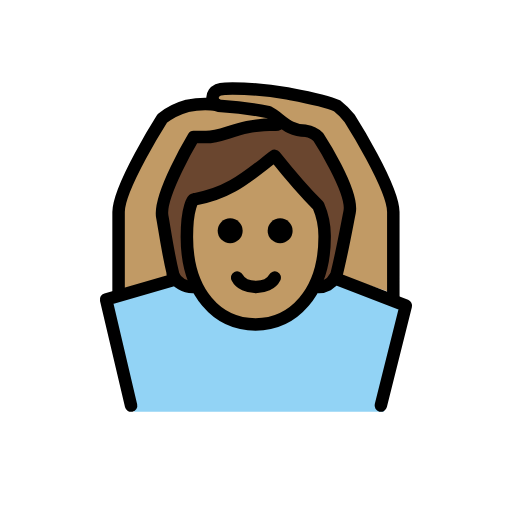
t = 0.00 s
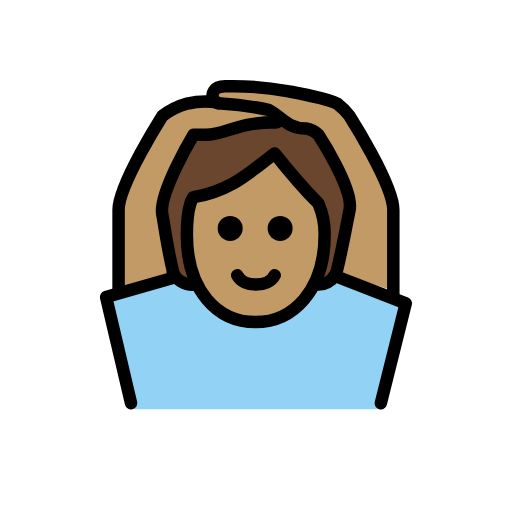
t = 0.48 s
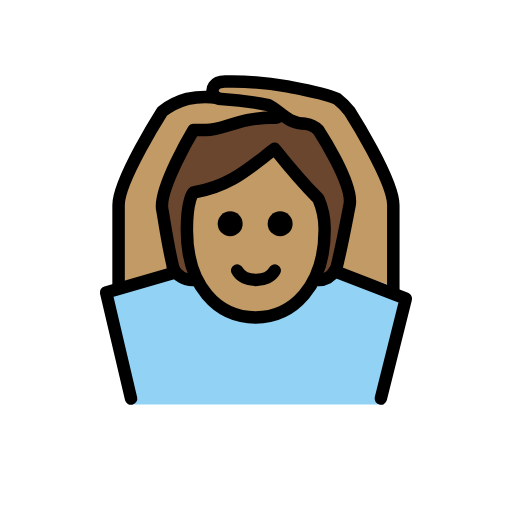
t = 1.43 s
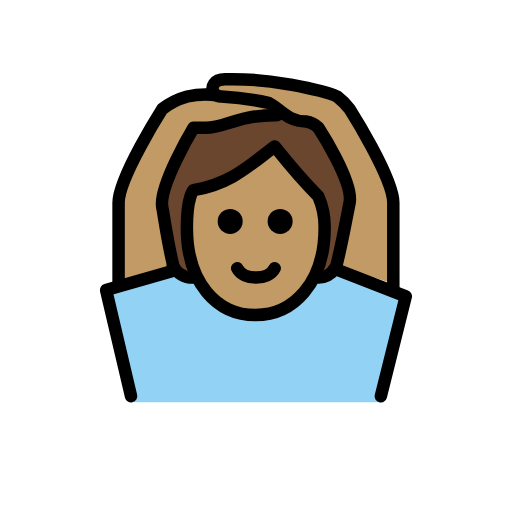
t = 1.90 s
t = 2.38 s: frame unchanged from t = 1.43 s, image omitted
t = 3.33 s: frame unchanged from t = 0.48 s, image omitted

The animated SVG that drew these frames (rendered in a browser with its animation timeline set to each time). Animation: 1 SMIL element (animateTransform=1); one cycle of 3.80 s, repeats indefinitely.

<?xml version='1.0' encoding='utf-8'?>
<svg xmlns="http://www.w3.org/2000/svg" id="emoji" viewBox="-5 -5 82 82" width="200" height="200" role="img">
  <title>OpenMoji: person gesturing OK: medium skin tone</title><g><g id="color">
    <path fill="#92d3f5" d="M56.4921,60.9261l4-17-10.9375-4.375-.1543-.624c-2.4082,3.0312-2.7539,1.3447-4.334,2.3974-6.6572,8.6026-13.8242,6.1338-19.0742.05-1.8174-1.3633-1.6562.584-2.5039-1.4482h-.9961l-10,3,4,18" />
  </g>
  <g id="skin">
    <path fill="#c19a65" d="M24.9286,32.9583c0,9,4.9365,14,11,14,5.9365,0,11.0635-5,11.0635-14a12.1371,12.1371,0,0,0-1-5.0005c-3-2.9995-7-8-7-8-4,3-7,6-13,7.0005C25.9921,26.9583,24.9286,27.9578,24.9286,32.9583Z" />
    <path fill="#c19a65" d="M22.9882,39.9583c-1.0918-4.1-1.6553-8.4766-1.9961-10.25-.6426-3.3394,5-12.75,5-12.75h2c3,0,5-2,11-2a.8313.8313,0,0,0,.9414-.5483L28.9491,11.5423a25.4338,25.4338,0,0,0-3.957.416,11.464,11.464,0,0,0-4,2s-7,11-7,15v13" />
    <path fill="#c19a65" d="M48.9,38.9593c.9219-3.7,1.6182-7.6348,2.0918-10.001.667-3.3345-5-12-5-12a3.4914,3.4914,0,0,0-2-1c-3,0-4-2-6-3a53.8435,53.8435,0,0,0-8-1,.9794.9794,0,0,1-1-1s.041-1.0835,1.041-1.0835c2.58,0,7.2276.0835,10.959.0835a32.8785,32.8785,0,0,1,8,2,11.0667,11.0667,0,0,1,2,2s7,11,7,15v13" />
  </g>
  <g id="hair">
    <path fill="#6a462f" d="M45.493,27.45c-1.9017,0-4.6484-7.4922-6.239-6.916-3.9214,1.4205-10.8788,5.6591-13.2619,6.617-1.6562.6658-.3539,13.4249-.3539,13.4249-2.7372,0-5.08-5.5828-3.8667-12.4769,1.5823-8.9916,2.0123-11.0515,13.3523-12.44,12.5681-1.5393,15.4053,5.3756,15.4079,12.4768.0025,7-.54,12.44-4.54,12.44C47.0506,40.0237,47.4091,27.45,45.493,27.45Z" />
  </g>
  <g id="line">
    <path fill="none" stroke="#000" stroke-linecap="round" stroke-linejoin="round" stroke-width="2" d="M48.578,39.5384a2.9,2.9,0,0,1-2.5859,1.42" />
    <path fill="none" stroke="#000" stroke-linecap="round" stroke-linejoin="round" stroke-width="2" d="M25.9921,40.9583A3.5531,3.5531,0,0,1,22.68,39.0208" />
    <path d="M41.8651,31.9583a2,2,0,1,1-2-2,2,2,0,0,1,2,2" />
    <path d="M33.8651,31.9583a2,2,0,1,1-2-2,2,2,0,0,1,2,2" />
    <path fill="none" stroke="#000" stroke-linejoin="round" stroke-width="2" d="M24.9286,32.9583c0,9,4.9365,14,11,14,5.9365,0,11.0635-5,11.0635-14a12.1371,12.1371,0,0,0-1-5.0005c-3-2.9995-7-8-7-8-4,3-7,6-13,7.0005C25.9921,26.9583,24.9286,27.9578,24.9286,32.9583Z" />
    <path fill="none" stroke="#000" stroke-linecap="round" stroke-linejoin="round" stroke-width="2" d="M38.9921,39.4583c-1,2-5,2-6,0" />
    <path fill="none" stroke="#000" stroke-linecap="round" stroke-linejoin="round" stroke-width="2" d="M48.7743,39.4593c.9844-3.8408,1.7237-8.0274,2.2178-10.501.667-3.3345-5-12-5-12a3.4914,3.4914,0,0,0-2-1c-3,0-4-2-6-3a52.19,52.19,0,0,0-7.5547-.9932,1.3266,1.3266,0,0,1-1.4033-1.3242s-.042-1.4785,2.0791-1.4453a49.99,49.99,0,0,1,9.8789.7627c.98.1963,6.0244,1.0508,8,2a11.0667,11.0667,0,0,1,2,2s7,11,7,15V42.9261" />
    <path fill="none" stroke="#000" stroke-linecap="round" stroke-linejoin="round" stroke-width="2" d="M39.9335,14.41a.8313.8313,0,0,1-.9414.5483c-6,0-8,2-11,2h-2s-5.6426,9.4106-5,12.75c.3125,1.625.8125,5.4375,1.7344,9.2188" />
    <path fill="none" stroke="#000" stroke-linecap="round" stroke-linejoin="round" stroke-width="2" d="M13.9921,41.9583v-13c0-4,7-15,7-15a11.464,11.464,0,0,1,4-2,13.3688,13.3688,0,0,1,4.7363-.187" />
    <polyline fill="none" stroke="#000" stroke-linecap="round" stroke-linejoin="round" stroke-width="2" points="22.492 39.926 11.992 42.958 15.992 59.958" />
    <polyline fill="none" stroke="#000" stroke-linecap="round" stroke-linejoin="round" stroke-width="2" points="48.578 39.538 59.992 43.958 55.992 59.958" />
  </g>
<animateTransform attributeName="transform" type="translate" values="0 0;0 -1.5;0 0" dur="3.8s" repeatCount="indefinite" /></g></svg>
